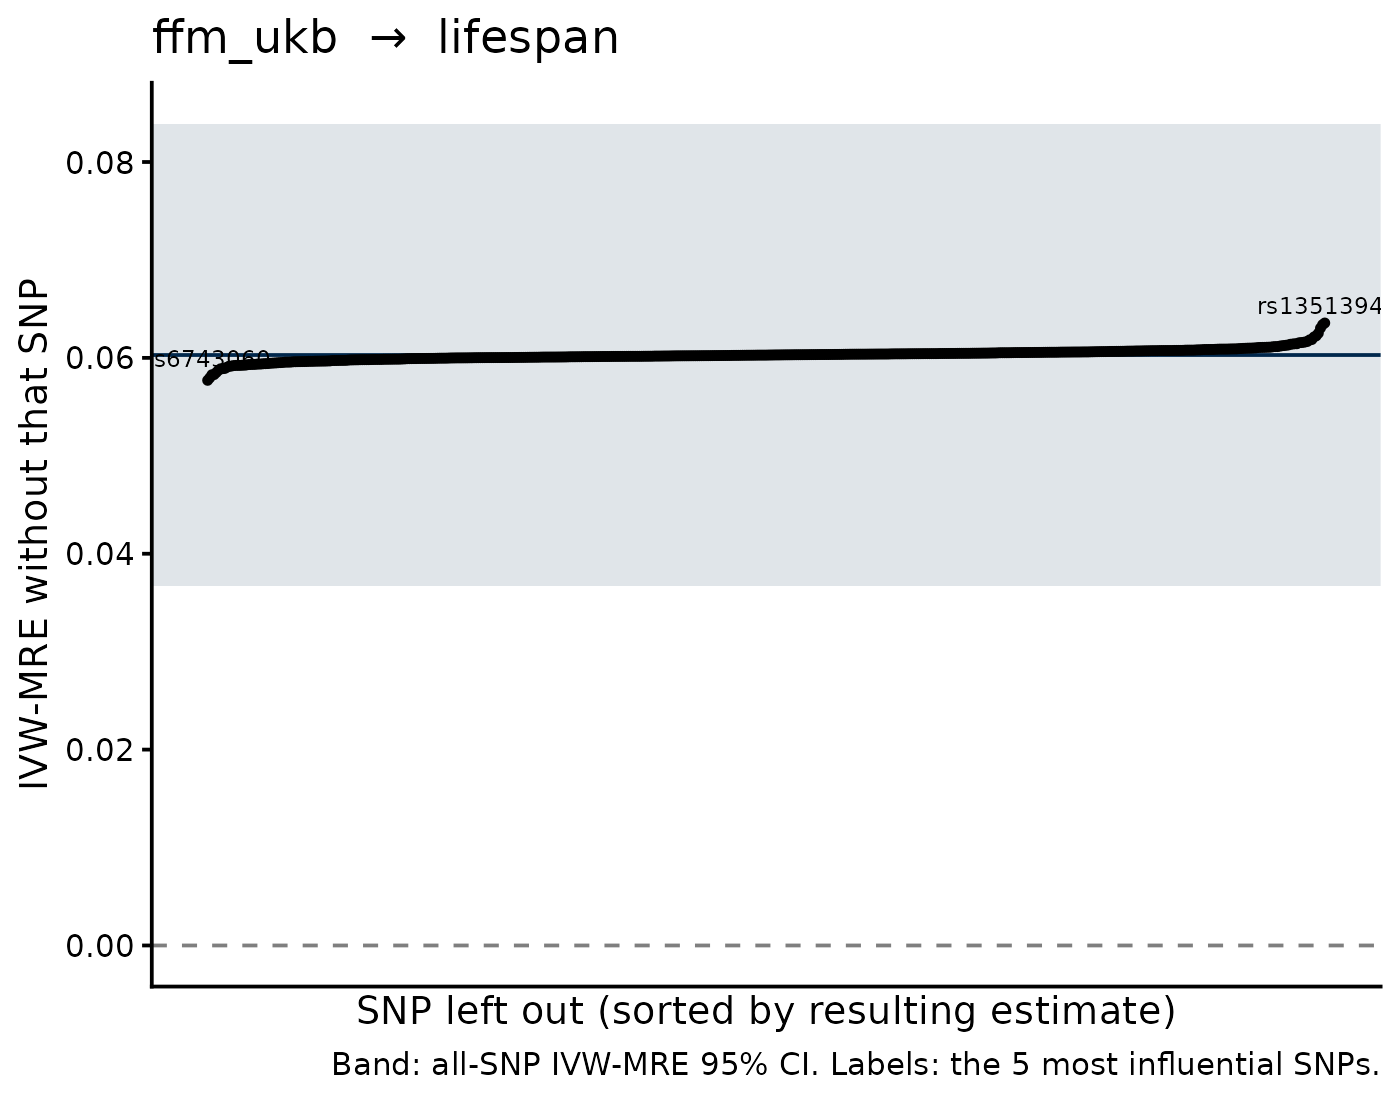

Source data for this figure (header and first rows):
SNP, b_loo, se_loo, b_all, se_all, shift
rs11065979, 0.06356, 0.01174, 0.06029, 0.01204, 0.00327
rs143384, 0.06339, 0.01212, 0.06029, 0.01204, 0.003099
rs1351394, 0.06304, 0.01205, 0.06029, 0.01204, 0.002749
rs6743060, 0.05771, 0.01206, 0.06029, 0.01204, -0.002586
rs2744956, 0.05796, 0.01207, 0.06029, 0.01204, -0.002327
rs11243202, 0.06251, 0.012, 0.06029, 0.01204, 0.002219
rs77165542, 0.05828, 0.01205, 0.06029, 0.01204, -0.002012
rs527248, 0.05829, 0.01204, 0.06029, 0.01204, -0.002
rs7740107, 0.06224, 0.01208, 0.06029, 0.01204, 0.001953
rs7671110, 0.06214, 0.01207, 0.06029, 0.01204, 0.001845
rs2524137, 0.0585, 0.01204, 0.06029, 0.01204, -0.00179
rs72656010, 0.06187, 0.01209, 0.06029, 0.01204, 0.00158
rs72892910, 0.05872, 0.01202, 0.06029, 0.01204, -0.001567
rs3843750, 0.06184, 0.01199, 0.06029, 0.01204, 0.001551
rs9398171, 0.05889, 0.01206, 0.06029, 0.01204, -0.001406
rs4369779, 0.0589, 0.01207, 0.06029, 0.01204, -0.001396
rs4788218, 0.06168, 0.01207, 0.06029, 0.01204, 0.001391
rs6800021, 0.05892, 0.01202, 0.06029, 0.01204, -0.001371
rs3734254, 0.06163, 0.01202, 0.06029, 0.01204, 0.001337
rs7188009, 0.06159, 0.01194, 0.06029, 0.01204, 0.001296
rs61749613, 0.06156, 0.01198, 0.06029, 0.01204, 0.001266
rs112560164, 0.06154, 0.01199, 0.06029, 0.01204, 0.001249
rs111640872, 0.05905, 0.01203, 0.06029, 0.01204, -0.001244
rs75786059, 0.06144, 0.01201, 0.06029, 0.01204, 0.001148
rs116211567, 0.06144, 0.01199, 0.06029, 0.01204, 0.001147
rs10222924, 0.05915, 0.01197, 0.06029, 0.01204, -0.001143
rs9634212, 0.05916, 0.01207, 0.06029, 0.01204, -0.001135
rs2071286, 0.06141, 0.01205, 0.06029, 0.01204, 0.00112
rs1047891, 0.06139, 0.01205, 0.06029, 0.01204, 0.001099
rs7842996, 0.05921, 0.01206, 0.06029, 0.01204, -0.001082
rs3810291, 0.05923, 0.01205, 0.06029, 0.01204, -0.001062
rs9291926, 0.05923, 0.01203, 0.06029, 0.01204, -0.001061
rs28620532, 0.05923, 0.01206, 0.06029, 0.01204, -0.001059
rs6984820, 0.05925, 0.01201, 0.06029, 0.01204, -0.001042
rs59985551, 0.05926, 0.01205, 0.06029, 0.01204, -0.001036
rs72801843, 0.06131, 0.01205, 0.06029, 0.01204, 0.00102
rs1064213, 0.05927, 0.01202, 0.06029, 0.01204, -0.00102
rs2533879, 0.06129, 0.01207, 0.06029, 0.01204, 9.98990671455112e-4
rs56094641, 0.05932, 0.01216, 0.06029, 0.01204, -9.761846972110994e-4
rs2900208, 0.05932, 0.01204, 0.06029, 0.01204, -9.697146003422169e-4
rs3740591, 0.06126, 0.01203, 0.06029, 0.01204, 9.639285056650335e-4
rs2307111, 0.05933, 0.01206, 0.06029, 0.01204, -9.576798335942521e-4
rs6235, 0.05934, 0.01205, 0.06029, 0.01204, -9.551377673491582e-4
rs10269774, 0.06123, 0.0121, 0.06029, 0.01204, 9.406138676950129e-4
rs1521624, 0.05936, 0.01201, 0.06029, 0.01204, -9.267580313069429e-4
rs10248298, 0.05937, 0.01203, 0.06029, 0.01204, -9.232901944879329e-4
rs2726036, 0.05938, 0.01203, 0.06029, 0.01204, -9.159176576427619e-4
rs2229840, 0.0612, 0.01206, 0.06029, 0.01204, 9.071626302296215e-4
rs9461246, 0.0594, 0.01203, 0.06029, 0.01204, -8.900685501651295e-4
rs4268495, 0.05941, 0.012, 0.06029, 0.01204, -8.84713040483466e-4
rs338361, 0.05942, 0.01201, 0.06029, 0.01204, -8.740208596443519e-4
rs2298333, 0.06115, 0.01205, 0.06029, 0.01204, 8.58156519665372e-4
rs12188627, 0.06115, 0.01203, 0.06029, 0.01204, 8.577754520901204e-4
rs4968799, 0.06114, 0.01204, 0.06029, 0.01204, 8.452821040655367e-4
rs9372837, 0.05945, 0.01206, 0.06029, 0.01204, -8.389025691585769e-4
rs536007, 0.05946, 0.01204, 0.06029, 0.01204, -8.295449527673041e-4
rs1422189, 0.05948, 0.01201, 0.06029, 0.01204, -8.133357139753217e-4
rs2005172, 0.0611, 0.01209, 0.06029, 0.01204, 8.072798395733147e-4
rs2427320, 0.05949, 0.01199, 0.06029, 0.01204, -8.05365030504511e-4
rs6762578, 0.06109, 0.01205, 0.06029, 0.01204, 8.00195200805251e-4
... 461 more rows
